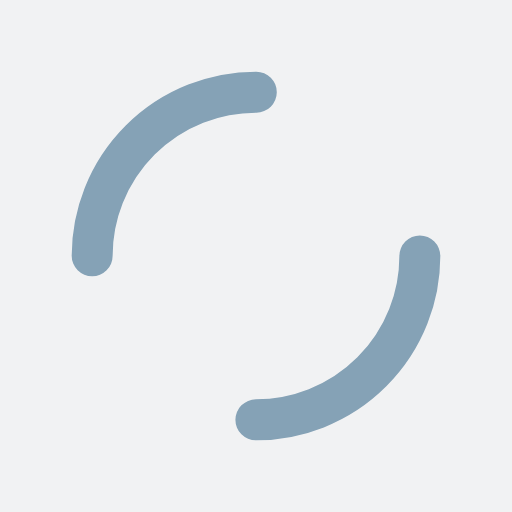
t = 0.00 s
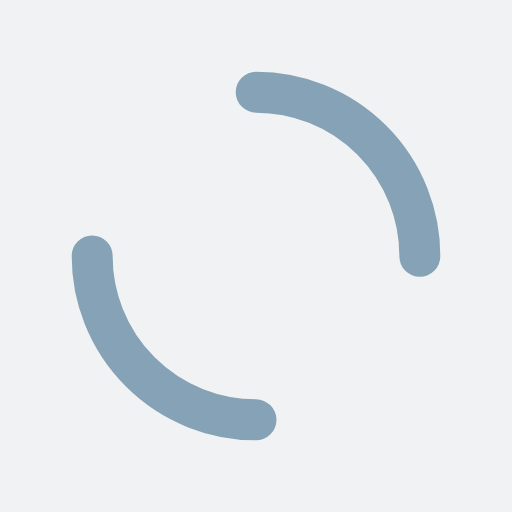
t = 0.25 s
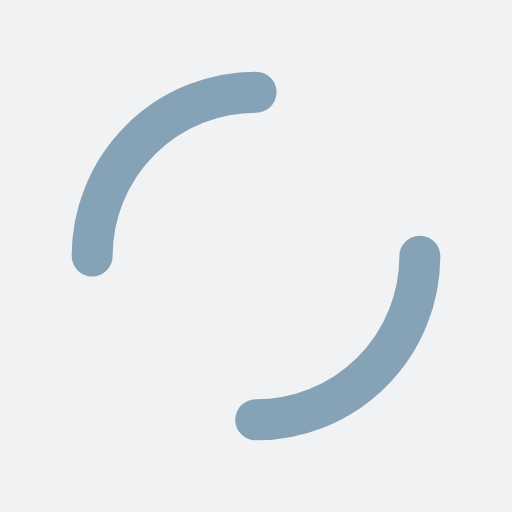
t = 0.50 s
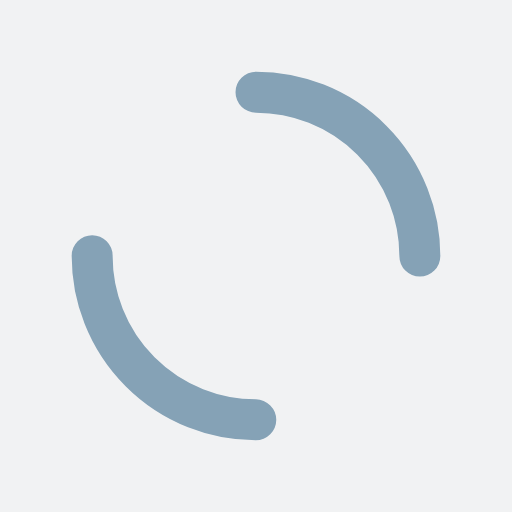
t = 0.75 s

The animated SVG that drew these frames (rendered in a browser with its animation timeline set to each time). Animation: 1 SMIL element (animateTransform=1); one cycle of 1.00 s, repeats indefinitely.

<?xml version="1.0" encoding="utf-8"?>
<svg xmlns="http://www.w3.org/2000/svg" xmlns:xlink="http://www.w3.org/1999/xlink" style="margin: auto; background: rgb(241, 242, 243); display: block; shape-rendering: auto;" width="200px" height="200px" viewBox="0 0 100 100" preserveAspectRatio="xMidYMid">
<circle cx="50" cy="50" r="32" stroke-width="8" stroke="#85a2b6" stroke-dasharray="50.26548245743669 50.26548245743669" fill="none" stroke-linecap="round">
  <animateTransform attributeName="transform" type="rotate" repeatCount="indefinite" dur="1s" keyTimes="0;1" values="0 50 50;360 50 50"></animateTransform>
</circle>
<!-- [ldio] generated by https://loading.io/ --></svg>
